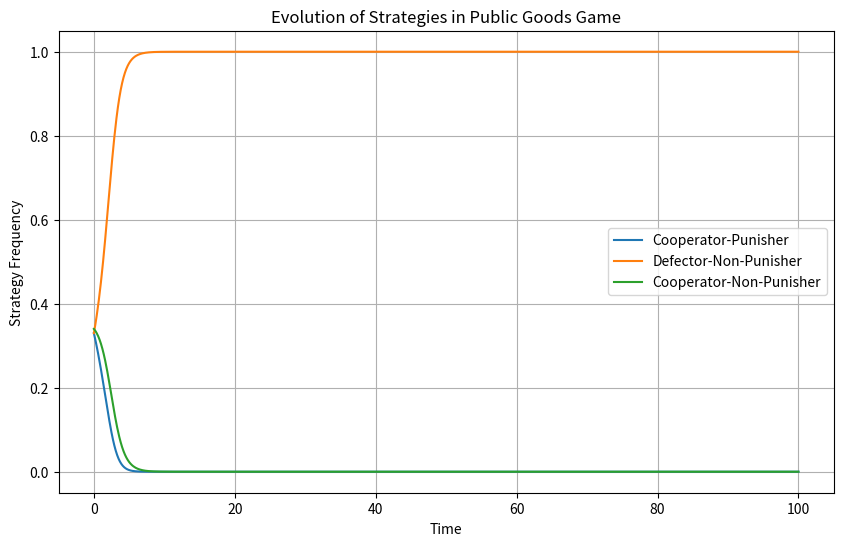

Reproduce this figure in Python.
import numpy as np
import matplotlib.pyplot as plt
from scipy.integrate import odeint

class PublicGoodsGameMFA:
    def __init__(self, b, c, pc, p):
        """
        Initialize the Public Goods Game with Mean-Field Approximation

        Parameters:
        b  - benefit from public goods
        c  - cost of contributing
        pc - cost incurred by defectors when punished
        p  - cost of punishing
        """
        self.b = b  # benefit from public goods
        self.c = c  # cost of contributing
        self.pc = pc  # punishment cost for defectors
        self.p = p  # cost of punishing

    def payoffs(self, x):
        """
        Calculate payoffs for each strategy given population frequencies

        Parameters:
        x - array of [x_CP, x_DN, x_CN] frequencies
        """
        x_CP, x_DN, x_CN = x

        # Calculate payoffs for each strategy
        pi_CP = self.b * (x_CP + x_CN) - self.c - self.p * x_DN
        pi_DN = self.b * (x_CP + x_CN) - self.pc * x_CP
        pi_CN = self.b * (x_CP + x_CN) - self.c

        return np.array([pi_CP, pi_DN, pi_CN])

    def mean_payoff(self, x):
        """Calculate average payoff across the population"""
        individual_payoffs = self.payoffs(x)
        return np.sum(x * individual_payoffs)

    def replicator_dynamics(self, x, t):
        """
        Implement the replicator equation
        dx_i/dt = x_i * (π_i - π_bar)
        """
        pi = self.payoffs(x)
        pi_bar = self.mean_payoff(x)

        # Calculate derivatives
        dx = x * (pi - pi_bar)

        return dx

    def simulate(self, initial_frequencies, t_span, num_points=1000):
        """
        Simulate the evolution of strategy frequencies over time

        Parameters:
        initial_frequencies - initial distribution of strategies [x_CP, x_DN, x_CN]
        t_span - time span for simulation [t_start, t_end]
        num_points - number of time points to simulate
        """
        t = np.linspace(t_span[0], t_span[1], num_points)

        # Ensure initial frequencies sum to 1
        initial_frequencies = np.array(initial_frequencies)
        initial_frequencies = initial_frequencies / np.sum(initial_frequencies)

        # Solve the system of differential equations
        solution = odeint(self.replicator_dynamics, initial_frequencies, t)

        return t, solution

    def plot_evolution(self, t, solution):
        """Plot the evolution of strategy frequencies over time"""
        plt.figure(figsize=(10, 6))
        plt.plot(t, solution[:, 0], label='Cooperator-Punisher')
        plt.plot(t, solution[:, 1], label='Defector-Non-Punisher')
        plt.plot(t, solution[:, 2], label='Cooperator-Non-Punisher')
        plt.xlabel('Time')
        plt.ylabel('Strategy Frequency')
        plt.title('Evolution of Strategies in Public Goods Game')
        plt.legend()
        plt.grid(True)
        plt.show()

# Example usage
def run_simulation():
    # Set parameters
    b = 3.0   # benefit from public goods
    c = 1.0   # cost of contributing
    pc = 2.0  # punishment cost for defectors
    p = 0.5   # cost of punishing

    # Create game instance
    game = PublicGoodsGameMFA(b, c, pc, p)

    # Set initial frequencies and time span
    initial_frequencies = [0.33, 0.33, 0.34]  # Nearly equal initial distribution
    t_span = [0, 100]

    # Run simulation
    t, solution = game.simulate(initial_frequencies, t_span)

    # Plot results
    game.plot_evolution(t, solution)

    # Print final frequencies
    print("\nFinal strategy frequencies:")
    print(f"Cooperator-Punisher: {solution[-1, 0]:.3f}")
    print(f"Defector-Non-Punisher: {solution[-1, 1]:.3f}")
    print(f"Cooperator-Non-Punisher: {solution[-1, 2]:.3f}")

if __name__ == "__main__":
    run_simulation()